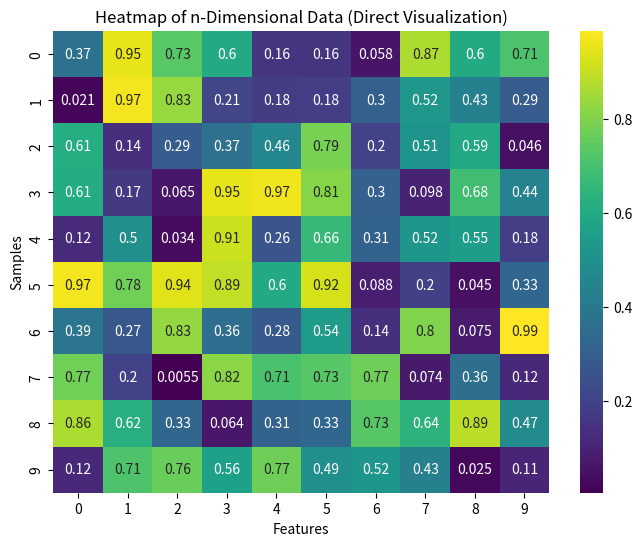

This chart was generated by the following Python code:
import numpy as np
import matplotlib.pyplot as plt
import seaborn as sns

np.random.seed(42)
data_nd = np.random.rand(10,10)

plt.figure(figsize=(8, 6))
sns.heatmap(data_nd, cmap='viridis', annot=True)
plt.title('Heatmap of n-Dimensional Data (Direct Visualization)')
plt.xlabel('Features')
plt.ylabel('Samples')
plt.show()
#------------------------------

class TreeNode:
    def __init__(self, value, children=[]):
        self.value = value
        self.children = children

def minimax(node, depth, maximizing_player):
    if depth == 0 or not node.children:
        return node.value, [node.value]

    best_value = float("-inf") if maximizing_player else float("inf")
    best_path = []
    
    for child in node.children:
        value, path = minimax(child, depth - 1, not maximizing_player)
        if (maximizing_player and value > best_value) or (not maximizing_player and value < best_value):
            best_value, best_path = value, [node.value] + path

    return best_value, best_path

game_tree = TreeNode(0, [
    TreeNode(1, [TreeNode(3), TreeNode(12)]),
    TreeNode(4, [TreeNode(8), TreeNode(2)])
])

optimal_value, optimal_path = minimax(game_tree, 2, True)
print("Optimal value:", optimal_value)
print("Optimal path:", optimal_path)
